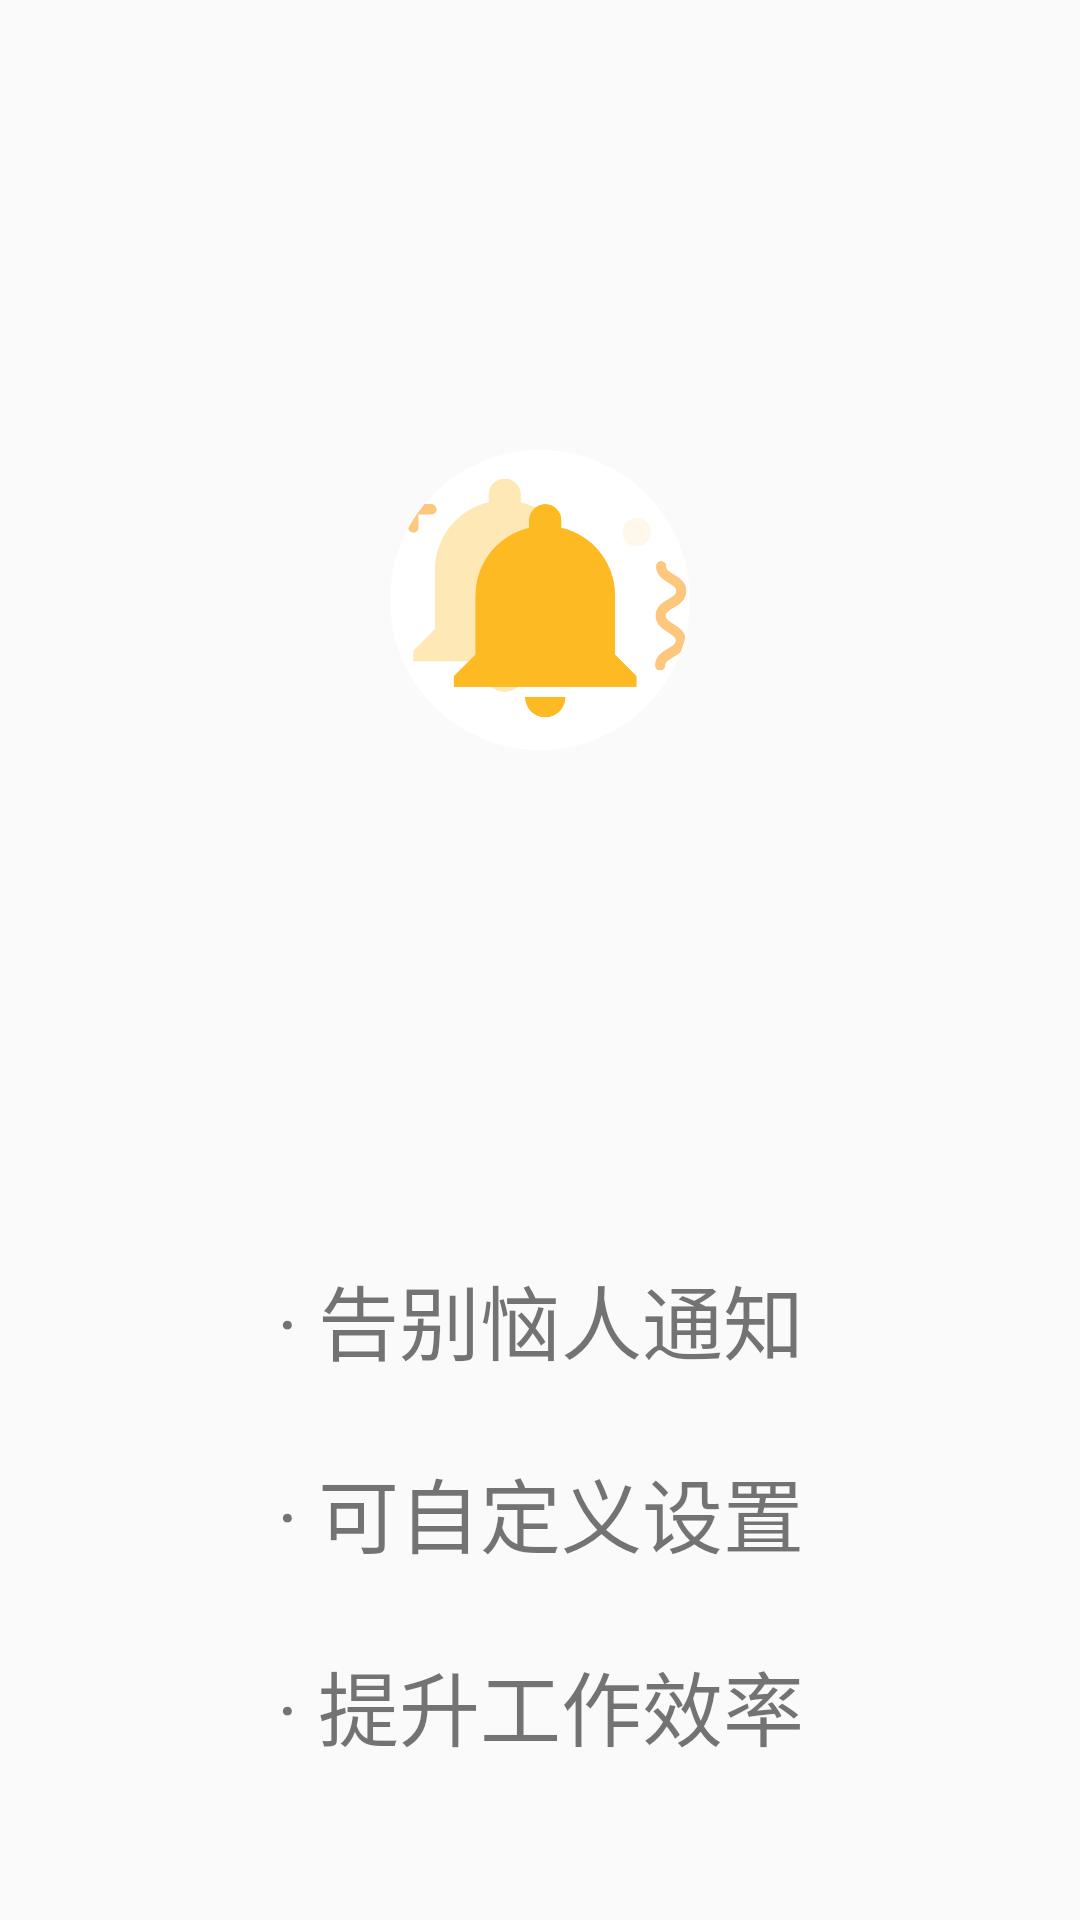

Produce the Android XML layout that renders to this screen, including the resource entries it uses.
<!-- AndroidManifest.xml: application theme Theme.NotificationFilter -->
<!-- res/layout/activity_splash.xml -->
<androidx.constraintlayout.widget.ConstraintLayout
    xmlns:android="http://schemas.android.com/apk/res/android"
    xmlns:app="http://schemas.android.com/apk/res-auto"
    xmlns:tools="http://schemas.android.com/tools"
    android:layout_width="match_parent"
    android:layout_height="match_parent"
    tools:context=".front.SplashActivity">

    <ImageView
        android:id="@+id/imageViewLogo"
        android:layout_width="100dp"
        android:layout_height="100dp"
        android:scaleType="fitXY"
        android:contentDescription="@string/app_name"
        app:layout_constraintTop_toTopOf="parent"
        app:layout_constraintStart_toStartOf="parent"
        app:layout_constraintEnd_toEndOf="parent"
        android:layout_marginTop="150dp"
        app:srcCompat="@drawable/app_logo" />

    <TextView
        android:id="@+id/textViewFirstLine"
        android:layout_width="wrap_content"
        android:layout_height="wrap_content"
        android:layout_marginTop="170dp"
        android:text="· 告别恼人通知"
        android:textSize="27sp"
        app:layout_constraintTop_toBottomOf="@+id/imageViewLogo"
        app:layout_constraintStart_toStartOf="parent"
        app:layout_constraintEnd_toEndOf="parent"
        />

    <TextView
        android:id="@+id/textViewSecondLine"
        android:layout_width="wrap_content"
        android:layout_height="wrap_content"
        android:layout_marginTop="25dp"
        android:text="· 可自定义设置"
        android:textSize="27sp"
        app:layout_constraintTop_toBottomOf="@+id/textViewFirstLine"
        app:layout_constraintStart_toStartOf="parent"
        app:layout_constraintEnd_toEndOf="parent"
        />

    <TextView
        android:id="@+id/textViewThirdLine"
        android:layout_width="wrap_content"
        android:layout_height="wrap_content"
        android:layout_marginTop="25dp"
        android:text="· 提升工作效率"
        android:textSize="27sp"
        app:layout_constraintTop_toBottomOf="@+id/textViewSecondLine"
        app:layout_constraintStart_toStartOf="parent"
        app:layout_constraintEnd_toEndOf="parent"
        />

</androidx.constraintlayout.widget.ConstraintLayout>
<!-- resources referenced by this layout -->
<resources>
  <!-- drawable app_logo: png bitmap (drawable, 52697 bytes) -->
  <string name="app_name">Notification Filter</string>
  <style name="Theme.NotificationFilter" parent="Theme.MaterialComponents.DayNight.DarkActionBar.Bridge">
          
          <item name="colorPrimary">@color/purple_500</item>
          <item name="colorPrimaryVariant">@color/purple_700</item>
          <item name="colorOnPrimary">@color/white</item>
          
          <item name="colorSecondary">@color/teal_200</item>
          <item name="colorSecondaryVariant">@color/teal_700</item>
          <item name="colorOnSecondary">@color/black</item>
          
          <item name="android:statusBarColor">?attr/colorPrimaryVariant</item>
          
      </style>
  <!-- not gathered from this repository: default colours our renderer supplied (Android Studio template values) -->
  <color name="purple_500">#FF6200EE</color>
  <color name="purple_700">#FF3700B3</color>
  <color name="teal_200">#FF03DAC5</color>
  <color name="teal_700">#FF018786</color>
  <color name="black">#FF000000</color>
  <color name="white">#FFFFFFFF</color>
</resources>
